6-way image classification set "dataset_processed" from GitHub (kenah19/ImageProcessingPCB); label vocabulary: missing hole, mouse bite, open circuit, short, spur, spurious copper.

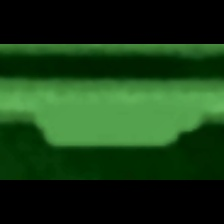
Label: spur

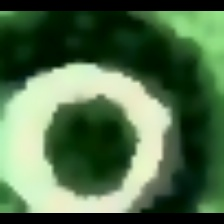
Label: missing hole

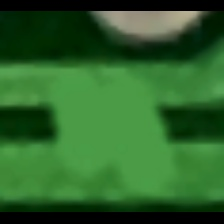
Label: short

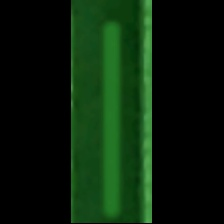
Label: spurious copper

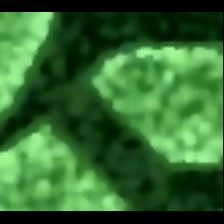
Label: open circuit

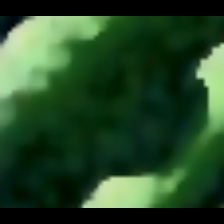
Label: mouse bite
